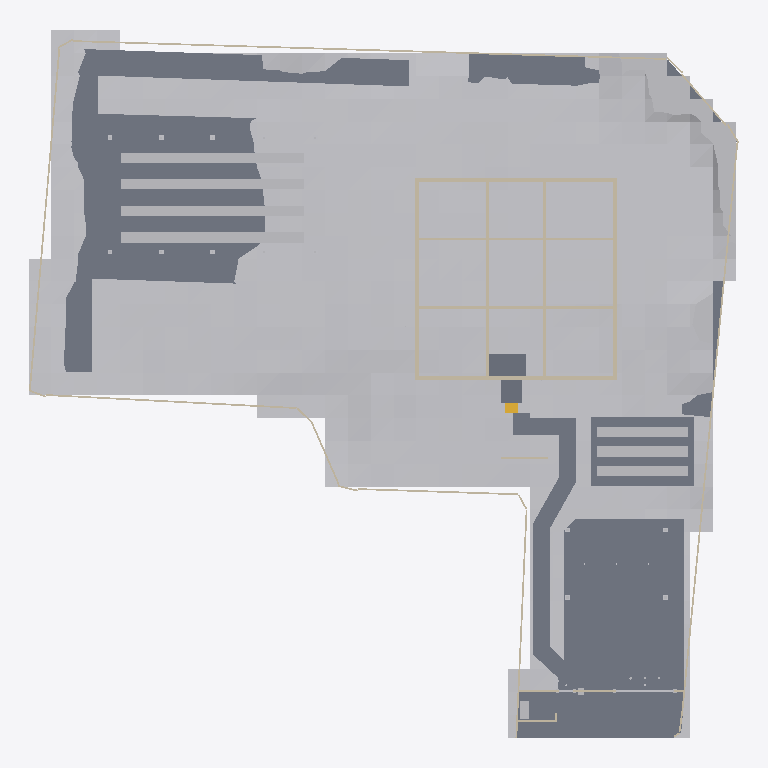
Plan cut of the same IFC building model at storey 'FDN' (level -0.35 m, cut at 1.05 m), seen from above with north up, elements coloured by IFC class: 18 walls (beige), 13 other elements (light grey), 4 slabs (grey), 1 stair (yellow). Cut surfaces are drawn darker.
Extent 62.3 m × 62.0 m × 9.3 m (x, y, z). Storeys (4): FDN at -0.35 m; 1F at 1.50 m; 2F at 4.90 m; RF at 8.30 m. Elements (547): 254 IfcLightFixture, 85 IfcWall, 76 IfcFurniture, 42 IfcDoor, 32 IfcBuildingElementProxy, 21 IfcSlab, 14 IfcWindow, 12 IfcShadingDevice, 5 IfcRailing, 3 IfcStair, 2 IfcSolarDevice, 1 IfcGeographicElement.

HEADER;
FILE_DESCRIPTION(('ViewDefinition [CoordinationView]'),'2;1');
FILE_NAME('','2026-11-25T23:59:39',(''),(''),'IfcOpenShell 0.9.0alpha0-8c614fa','IfcOpenShell 0.9.0alpha0-8c614fa','');
FILE_SCHEMA(('IFC4'));
ENDSEC;
DATA;
#1=IFCPROJECT('31LmXXvWD3j8vbX2hqwrob',$,'河沿要（仮称）新築計画','基本計画段階のモデル（v4.32）。実施設計の精度はない。単位 mm。',$,$,$,(#11,#16),#6);
#24=IFCSITE('1OKXeJHi52rvFzbCLRk7hm',$,'敷地（八王子市大和田町7丁目）',$,$,#37,#103,'新敷地境界内（寄付地を除く）。標高 TP+109.0m が z=0',$,(35,40,3,828000),(139,20,25,692000),109000.0,$,$);
#28=IFCBUILDING('2bp3x8l4v7mPRBs44V241M',$,'河沿要（仮称）',$,$,#48,$,$,$,$,$,$);
#49=IFCBUILDINGSTOREY('1NG09Dmsn4PewbQ4dshOvr',$,'FDN',$,$,#58,$,'基礎',$,-350.0);
#59=IFCBUILDINGSTOREY('3tMbfyxYX2Tg5nLdA36Q0L',$,'1F',$,$,#67,$,'1階',$,1500.0);
#68=IFCBUILDINGSTOREY('1VUleBfqXF2fb7GDoq4laj',$,'2F',$,$,#76,$,'2階',$,4900.0);
#77=IFCBUILDINGSTOREY('1bQYFcKG1DbPipZLGmawUp',$,'RF',$,$,#85,$,'屋上',$,8300.0);
#17669=IFCGEOGRAPHICELEMENT('3h7MoWaJv9exCilKx0W$IX',$,'敷地内の地形（2m グリッド）',$,'地形',#17679,#17674,$,.TERRAIN.);
#15173=IFCSLAB('2$EXs7I5PBxRisZnkMHMMG',$,'Dotcon+ 舗装',$,'透水舗装',#15183,#15178,$,.USERDEFINED.);
#15210=IFCSLAB('2An6AHn4vBdwSXABsWzOz0',$,'門前の広場（透水性コンクリート）',$,'透水舗装',#15220,#15215,$,.USERDEFINED.);
#14779=IFCWALL('0XfRWJDubENwuKfqzR214l',$,'塀 3',$,'塀',#14789,#14784,'塀',.SOLIDWALL.);
#17086=IFCBUILDINGELEMENTPROXY('1o9Cz2pq19EQDwNq9iIdT$',$,'菜園プランター 1',$,'菜園プランター',#17096,#17091,$,$);
#17114=IFCBUILDINGELEMENTPROXY('0XDscFGPb6rQrJy5oM5joV',$,'菜園プランター 2',$,'菜園プランター',#17124,#17119,$,$);
#17140=IFCBUILDINGELEMENTPROXY('2hLkdAtK9D_gA_WWP7Enc3',$,'菜園プランター 3',$,'菜園プランター',#17150,#17145,$,$);
#17166=IFCBUILDINGELEMENTPROXY('1TCP1oj$9CuxIpqpd2iM2C',$,'菜園プランター 4',$,'菜園プランター',#17176,#17171,$,$);
#17218=IFCBUILDINGELEMENTPROXY('2z0oB6xlz9APfglHFzjPB3',$,'プランター 2',$,'プランター',#17228,#17223,$,$);
#17192=IFCBUILDINGELEMENTPROXY('1GVXZP5oP7xxobfDWfIiqp',$,'プランター 1',$,'プランター',#17202,#17197,$,$);
#17244=IFCBUILDINGELEMENTPROXY('02bHcl7kf6jB8VUgankAok',$,'プランター 3',$,'プランター',#17254,#17249,$,$);
#12279=IFCSLAB('1$LixG3n19ieXYXIwpK2WB',$,'doma',$,'床',#12289,#12284,'doma',.FLOOR.);
#2137=IFCWALL('2EpTMGYzbEkeF$o5GkdI5X',$,'FDN-X0--125～17375',$,'RC耐力壁',#2148,#2142,'wall',.SOLIDWALL.);
#2184=IFCWALL('3fNIN2JRXEW8Ia7vdYUxJs',$,'FDN-X17250--125～17375',$,'RC耐力壁',#2194,#2189,'wall',.SOLIDWALL.);
#2272=IFCWALL('0W2xpEgmn8sBeQZZyXTPeS',$,'FDN-Y17250-125～17125',$,'RC耐力壁',#2282,#2277,'wall',.SOLIDWALL.);
#2388=IFCWALL('071xBsOof0vBBMmcf6_xYQ',$,'FDN-Y6125-125～17125',$,'RC耐力壁',#2398,#2393,'wall',.SOLIDWALL.);
#2740=IFCWALL('0oBX_nGDvAnwFJcWTxW1yC',$,'FDN-X6125-125～17125',$,'RC耐力壁',#2750,#2745,'wall',.SOLIDWALL.);
#2564=IFCWALL('3KzZH_ADf9jQR8PRNjzGC$',$,'FDN-Y11125-125～17125',$,'RC耐力壁',#2574,#2569,'wall',.SOLIDWALL.);
#12659=IFCSLAB('0jS6W7Zdz6xx6Gf6sL5rN4',$,'玄関ポーチ',$,'ポーチ',#12669,#12664,'玄関ポーチ',.FLOOR.);
#3127=IFCWALL('2ZSgvV$zn5QhumKYUh0Epf',$,'FDN-Y-185--125～17375',$,'外断熱',#3137,#3132,'insul',.NOTDEFINED.);
#2228=IFCWALL('3d4sUR9aj5JPYVfnEqDhDE',$,'FDN-Y0-125～17125',$,'RC耐力壁',#2238,#2233,'wall',.SOLIDWALL.);
#2916=IFCWALL('3X8w84GLT8CAXOoy7J_To5',$,'FDN-X12125-125～17125',$,'RC耐力壁',#2926,#2921,'wall',.SOLIDWALL.);
#16563=IFCBUILDINGELEMENTPROXY('21mOygCHjBYhVWwOzhP_NS',$,'ソーラーパーゴラ（架台）',$,'パーゴラ',#16573,#16568,$,$);
#3039=IFCWALL('2s06jrnf10dP9ZE3lu5K41',$,'FDN-X-185--245～17495',$,'外断熱',#3049,#3044,'insul',.NOTDEFINED.);
#3084=IFCWALL('2AN3SiVTDAoBkUJM5Tt7JT',$,'FDN-X17435--245～17495',$,'外断熱',#3094,#3089,'insul',.NOTDEFINED.);
#3170=IFCWALL('38jZkIa5j9dAOK1ApNLGfc',$,'FDN-Y17435--125～17375',$,'外断熱',#3180,#3175,'insul',.NOTDEFINED.);
#12916=IFCBUILDINGELEMENTPROXY('05ziH2MZDBOxCRtt6Z09c1',$,'ゴミ収集ボックス',$,'ゴミ収集ボックス',#12926,#12921,'ゴミ収集ボックス',$);
#12154=IFCSTAIR('0v51ocR5X478xWAHfe5I_2',$,'外部階段',$,'外部階段',#12164,#12159,'外部階段',.STRAIGHT_RUN_STAIR.);
#12686=IFCWALL('18qp2$vmzDmuN4nl8ydCvY',$,'目隠し壁',$,'外構壁',#12696,#12691,'目隠し壁',.SOLIDWALL.);
#16931=IFCBUILDINGELEMENTPROXY('0$s9yJeyP8RvM0ZuYaXCJ_',$,'ソーラーカーポート（架台）',$,'カーポート',#16941,#16936,$,$);
#14832=IFCWALL('3J8xBLHXD1FPc1zcZg$d_s',$,'塀 4',$,'塀',#14842,#14837,'塀',.SOLIDWALL.);
#13463=IFCWALL('0lXASpZkDB_vXvg9ylMmKb',$,'塀 2',$,'塀',#13473,#13468,'塀',.SOLIDWALL.);
#12857=IFCWALL('2xuj56ij11$fyu5MBF8jDe',$,'ゴミ置き目隠し壁',$,'外構壁',#12867,#12862,'ゴミ置き目隠し壁',.SOLIDWALL.);
#13404=IFCWALL('19Fd3sxNP2_vE$tqiICLIe',$,'塀 1',$,'塀',#13414,#13409,'塀',.SOLIDWALL.);
#14920=IFCBUILDINGELEMENTPROXY('2AcIgYghb3Cg2ZXJJQmnAz',$,'車両門扉',$,'門扉',#14930,#14925,'車両門扉',$);
#12948=IFCBUILDINGELEMENTPROXY('3VtG50AfD0uPqYCwV4maym',$,'宅配ボックス',$,'宅配ボックス',#12958,#12953,'宅配ボックス',$);
ENDSEC;
